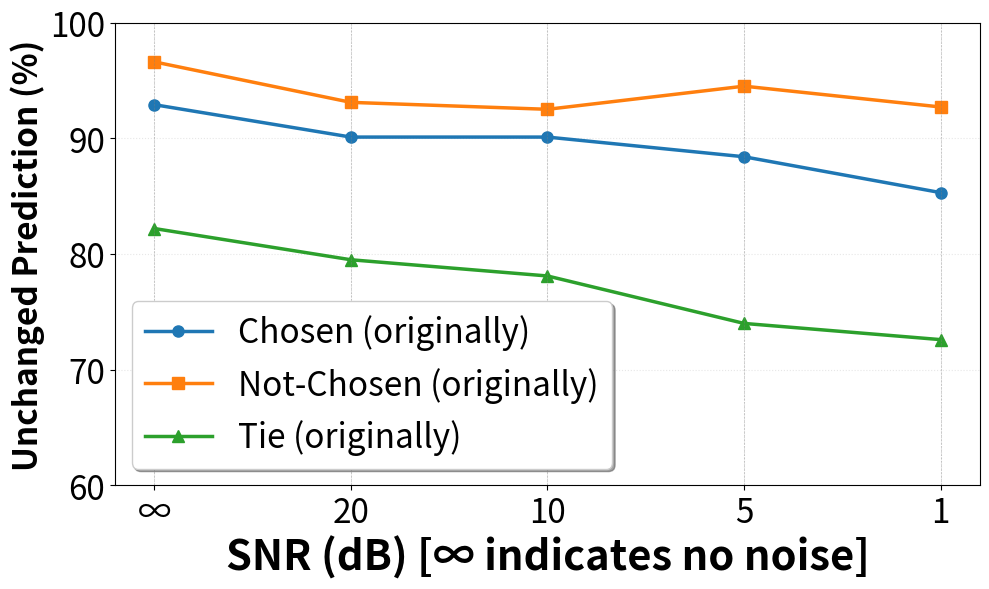

This chart was generated by the following Python code:
import matplotlib.pyplot as plt
import numpy as np

# Define the categorical x-axis labels (SNR conditions)
snr_labels = ["∞", "20", "10", "5", "1"]
x = np.arange(len(snr_labels))  # x positions for the categories

# Data for the percentage where the model's judgement remains unchanged (\cmark)
chosen_same = [92.9, 90.1, 90.1, 88.4, 85.3]
not_chosen_same = [96.6, 93.1, 92.5, 94.5, 92.7]
tie_same = [82.2, 79.5, 78.1, 74.0, 72.6]

# Create figure with larger size
plt.figure(figsize=(10, 6))

# Plot with larger markers and line width
plt.plot(
    x,
    chosen_same,
    marker="o",
    linestyle="-",
    label="Chosen (originally)",
    markersize=8,
    linewidth=2.5,
)
plt.plot(
    x,
    not_chosen_same,
    marker="s",
    linestyle="-",
    label="Not-Chosen (originally)",
    markersize=8,
    linewidth=2.5,
)
plt.plot(
    x,
    tie_same,
    marker="^",
    linestyle="-",
    label="Tie (originally)",
    markersize=8,
    linewidth=2.5,
)

# Plot dashed vertical lines at xticks
for i in range(len(x)):
    plt.axvline(x=x[i], color="gray", linestyle="--", linewidth=0.5, alpha=0.5)

# Customize with larger fonts
plt.xticks(x, snr_labels, fontsize=24)
plt.yticks(fontsize=24)
plt.xlabel("SNR (dB) [∞ indicates no noise]", fontsize=30, fontweight="bold")
plt.ylabel("Unchanged Prediction (%)", fontsize=24, fontweight="bold")

# Larger legend
plt.legend(loc="lower left", fontsize=24, frameon=True, fancybox=True, shadow=True)

# Set y-axis limits for better visualization
plt.yticks([60, 70, 80, 90, 100], fontsize=24)

# Add grid for better readability
plt.grid(True, alpha=0.3, linestyle=":")

# Tight layout and save
plt.tight_layout()
plt.savefig(
    "robustness_noise.pdf",
    bbox_inches="tight",
    dpi=300,
    facecolor="white",
    edgecolor="none",
)
plt.show()
